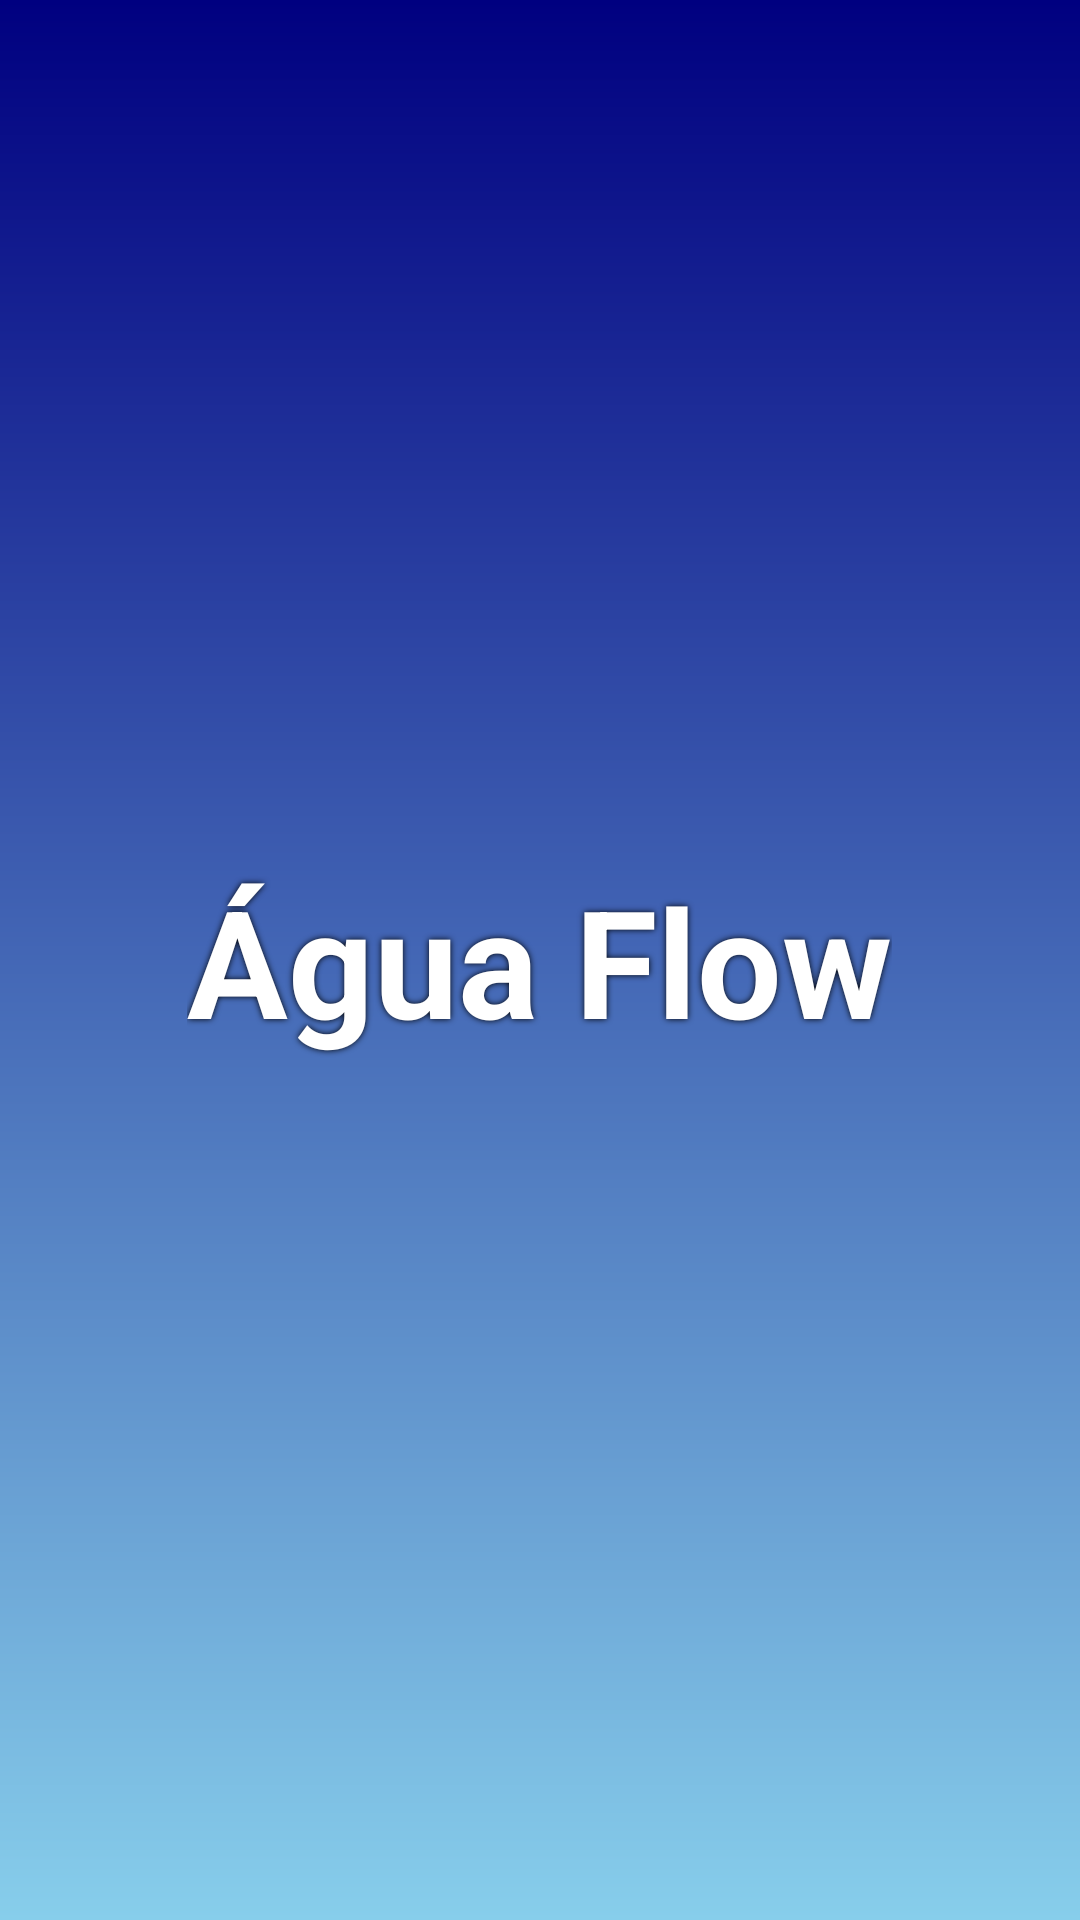

Layout XML and referenced resources for this Android screen:
<!-- AndroidManifest.xml: application theme Theme.Agua_Flow -->
<!-- res/layout/activity_main.xml -->
<?xml version="1.0" encoding="utf-8"?>
<RelativeLayout xmlns:android="http://schemas.android.com/apk/res/android"
    xmlns:tools="http://schemas.android.com/tools"
    android:layout_width="match_parent"
    android:layout_height="match_parent"
    tools:context=".MainActivity"
    android:background="@drawable/background_gradient">

    <TextView
        android:id="@+id/textAguaFlow"
        android:layout_width="wrap_content"
        android:layout_height="wrap_content"
        android:layout_centerInParent="true"
        android:text="Água Flow"
        android:textColor="#FFFFFF"
        android:textSize="50sp"
        android:textStyle="bold"
        android:shadowColor="#000000"
        android:shadowDx="0"
        android:shadowDy="0"
        android:shadowRadius="5" />

</RelativeLayout>
<!-- resources referenced by this layout -->
<resources>
  <!-- drawable background_gradient (drawable) -->
  <layer-list xmlns:android="http://schemas.android.com/apk/res/android">
      <item>
          <shape android:shape="rectangle">
              <gradient
                  android:startColor="#000080"
                  android:endColor="#87CEEB"
                  android:angle="270"/>
          </shape>
      </item>
  </layer-list>
  <style name="Theme.Agua_Flow" parent="Base.Theme.Agua_Flow">
          
          <item name="buttonStyle">@style/CustomButton</item>
      </style>
  <style name="Base.Theme.Agua_Flow" parent="Theme.MaterialComponents.DayNight.NoActionBar">
          
          <item name="colorPrimary">@color/primary_color</item>
          <item name="colorPrimaryDark">@color/primary_dark_color</item>
          <item name="colorAccent">@color/accent_color</item>
      </style>
  <style name="CustomButton" parent="Widget.MaterialComponents.Button">
          <item name="android:background">@drawable/button_background</item>
          <item name="android:textColor">@android:color/white</item>
          <item name="android:textSize">25sp</item>
          <item name="android:backgroundTintMode">src_over</item>
      </style>
  <color name="primary_color">#6200EE</color>
  <color name="primary_dark_color">#3700B3</color>
  <color name="accent_color">#03DAC5</color>
  <!-- drawable button_background (drawable) -->
  <shape xmlns:android="http://schemas.android.com/apk/res/android" android:shape="rectangle">
      <gradient
          android:startColor="#1E90FF"
          android:endColor="#87CEFA"
          android:angle="45"/>
      <corners android:radius="20dp"/>
      <padding android:left="10dp" android:top="10dp" android:right="10dp" android:bottom="10dp"/>
      <stroke android:width="2dp" android:color="#FFFFFF"/>
  </shape>
</resources>
